Image classification data set "processed" (miguelrabuge/AI-Project on GitHub). Class labels (4): pedestrian green light, pedestrian red light, vehicle green light, vehicle red light.

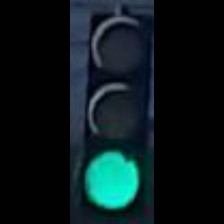
Label: vehicle green light

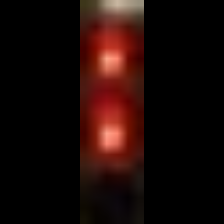
Label: pedestrian red light

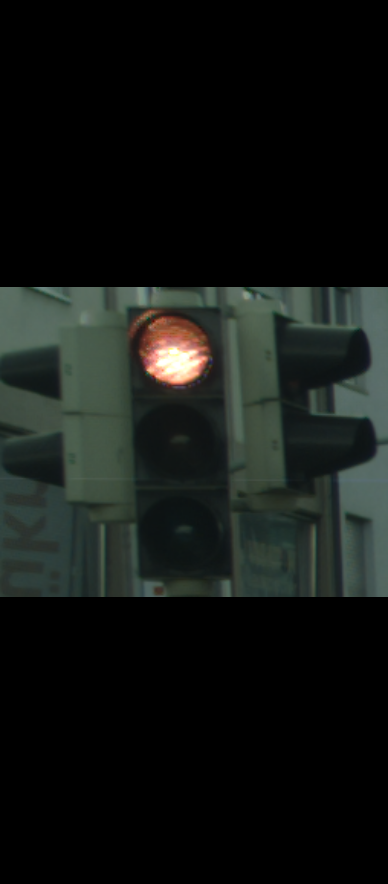
Label: vehicle red light

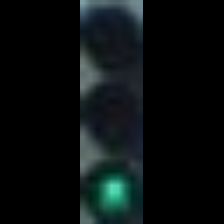
Label: pedestrian green light

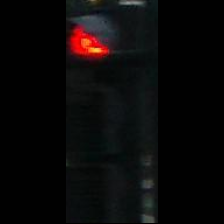
Label: vehicle red light

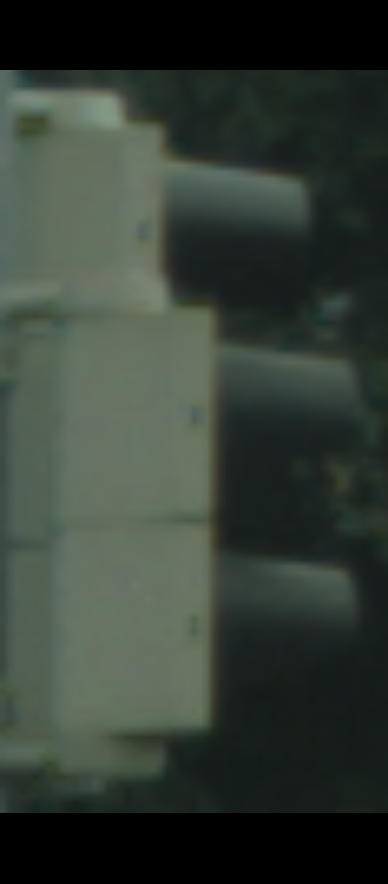
Label: vehicle green light
